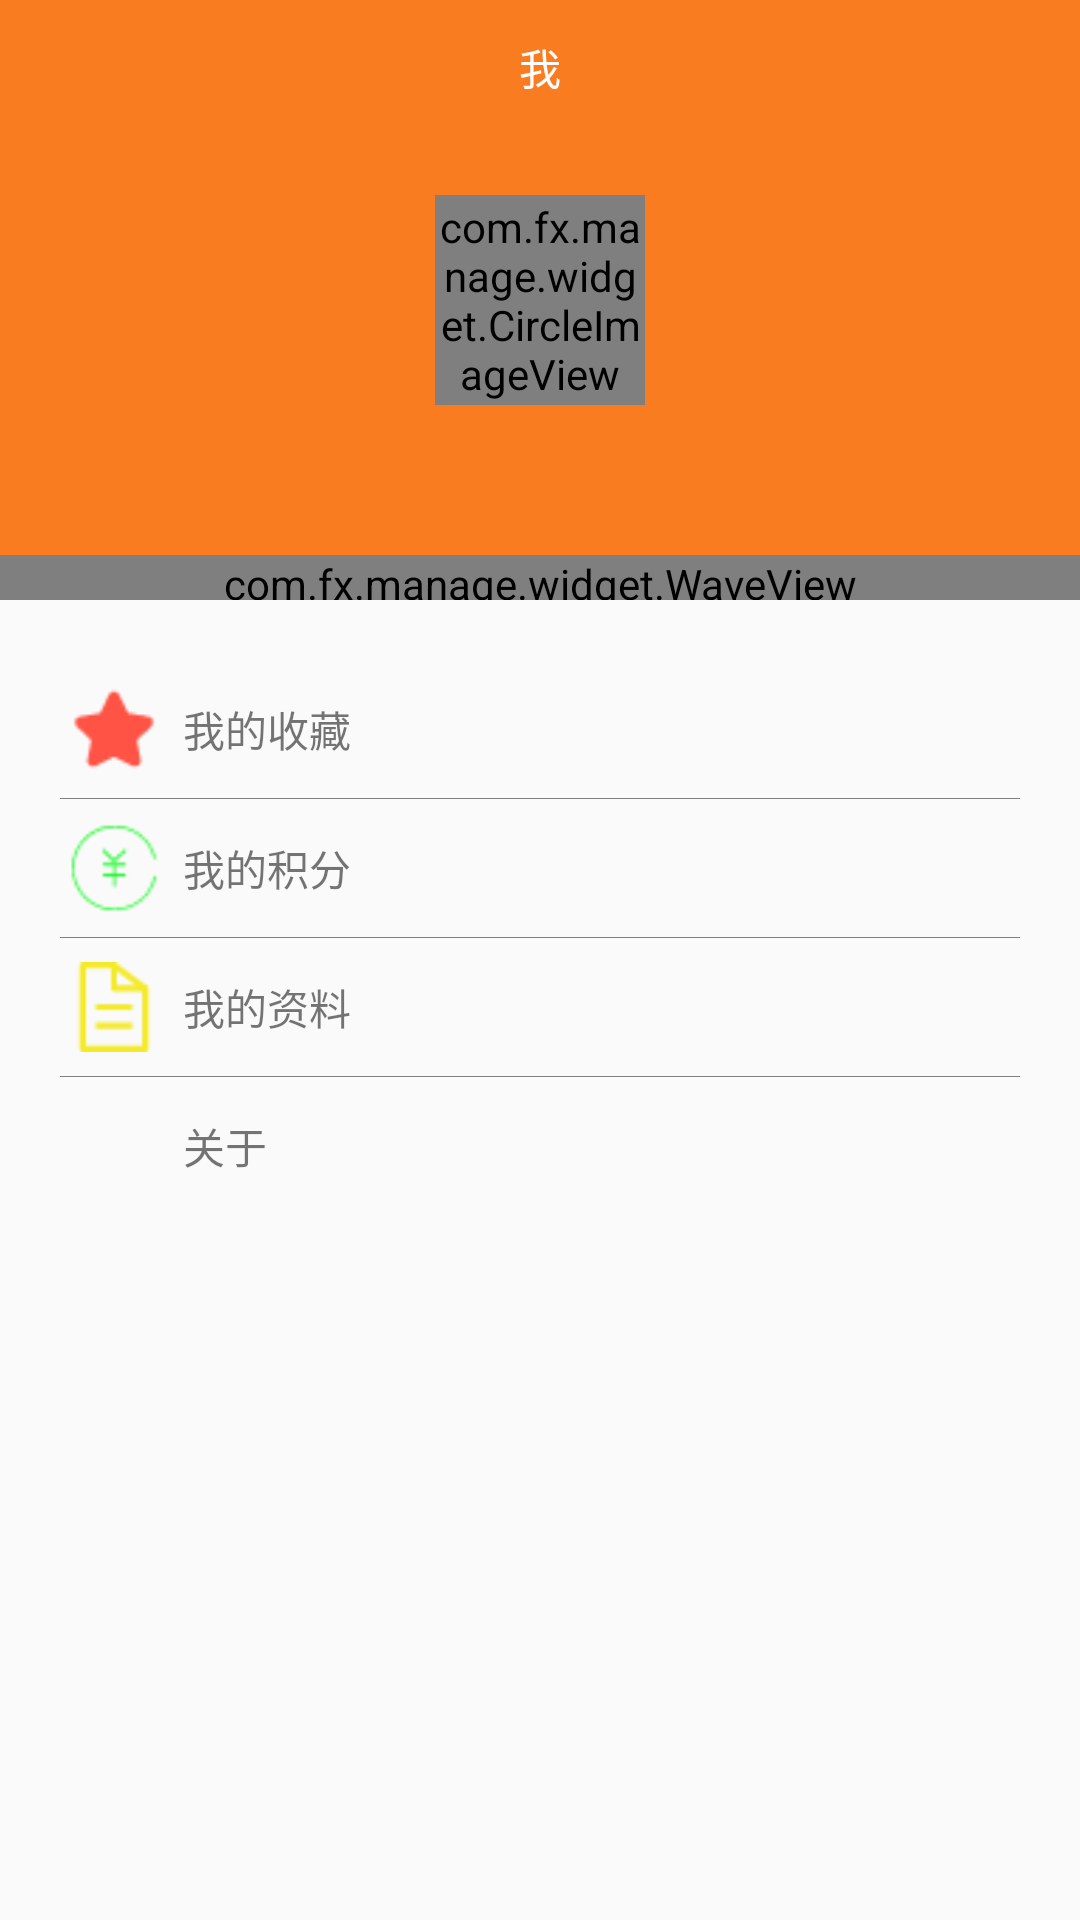

The Android layout XML behind this screen, and the referenced resources:
<!-- AndroidManifest.xml: application theme AppTheme -->
<!-- res/layout/fragment_person.xml -->
<?xml version="1.0" encoding="utf-8"?>
<LinearLayout xmlns:android="http://schemas.android.com/apk/res/android"
    xmlns:app="http://schemas.android.com/apk/res-auto"
    android:layout_width="match_parent"
    android:layout_height="match_parent"
    android:orientation="vertical">

    
    <FrameLayout
        android:layout_width="match_parent"
        android:layout_height="200dp"
        android:background="@color/main_color">
        <TextView
            android:layout_width="match_parent"
            android:text="我"
            android:textColor="@color/white"
            android:layout_gravity="center|top"
            android:gravity="center"
            android:layout_height="45dp" />

        <com.fx.manage.widget.WaveView
            android:id="@+id/wave_view"
            android:layout_width="match_parent"
            android:layout_height="15dp"
            android:layout_gravity="bottom" />

        <com.fx.manage.widget.CircleImageView
            android:id="@+id/img_logo"
            android:layout_width="70dp"
            android:layout_height="70dp"
            android:layout_gravity="center"
            />
    </FrameLayout>
    <LinearLayout
        android:orientation="vertical"
        android:layout_marginTop="20dp"
        android:layout_width="match_parent"
        android:layout_height="wrap_content">
        <LinearLayout
            android:id="@+id/shoucang"
            android:layout_width="match_parent"
            android:layout_height="wrap_content"
            android:padding="8dp">

            <ImageView
                android:layout_width="30dp"
                android:layout_height="30dp"
                android:layout_marginLeft="15dp"
                android:src="@drawable/shoucang" />

            <TextView
                android:layout_width="match_parent"
                android:layout_height="wrap_content"
                android:layout_gravity="center_vertical"
                android:paddingLeft="8dp"
                android:text="@string/shoucang"
                />
        </LinearLayout>
        <TextView
            android:layout_width="match_parent"
            android:layout_height="1px"
            android:layout_marginLeft="20dp"
            android:layout_marginRight="20dp"
            android:background="@color/light_gray"/>
        <LinearLayout
            android:id="@+id/jifen"
            android:layout_width="match_parent"
            android:layout_height="wrap_content"
            android:padding="8dp">

            <ImageView
                android:layout_width="30dp"
                android:layout_height="30dp"
                android:layout_marginLeft="15dp"
                android:src="@drawable/jifen" />

            <TextView
                android:layout_width="match_parent"
                android:layout_height="wrap_content"
                android:layout_gravity="center_vertical"
                android:paddingLeft="8dp"
                android:text="@string/jifen"
                />
        </LinearLayout>
        <TextView
            android:layout_width="match_parent"
            android:layout_height="1px"
            android:layout_marginLeft="20dp"
            android:layout_marginRight="20dp"
            android:background="@color/light_gray"/>
        <LinearLayout
            android:id="@+id/ziliao"
            android:layout_width="match_parent"
            android:layout_height="wrap_content"
            android:padding="8dp">

            <ImageView
                android:layout_width="30dp"
                android:layout_height="30dp"
                android:layout_marginLeft="15dp"
                android:src="@drawable/ziliao" />

            <TextView
                android:layout_width="match_parent"
                android:layout_height="wrap_content"
                android:layout_gravity="center_vertical"
                android:paddingLeft="8dp"
                android:text="@string/ziliao"
                />
        </LinearLayout>
        <TextView
            android:layout_width="match_parent"
            android:layout_height="1px"
            android:layout_marginLeft="20dp"
            android:layout_marginRight="20dp"
            android:background="@color/light_gray"/>
        <LinearLayout
            android:id="@+id/ll_daynight_about"
            android:layout_width="match_parent"
            android:layout_height="wrap_content"
            android:padding="8dp">

            <ImageView
                android:layout_width="30dp"
                android:layout_height="30dp"
                android:layout_marginLeft="15dp"
                android:src="@drawable/about" />

            <TextView
                android:layout_width="match_parent"
                android:layout_height="wrap_content"
                android:layout_gravity="center_vertical"
                android:paddingLeft="8dp"
                android:text="@string/about"
                />
        </LinearLayout>
    </LinearLayout>

</LinearLayout>
<!-- resources referenced by this layout -->
<resources>
  <color name="light_gray">#808080</color>
  <color name="main_color">#FA7C20</color>
  <color name="white">#FFFFFFFF</color>
  <!-- drawable jifen: png bitmap (drawable, 773 bytes) -->
  <!-- drawable shoucang: png bitmap (drawable, 599 bytes) -->
  <!-- drawable ziliao: png bitmap (drawable, 454 bytes) -->
  <string name="about">关于</string>
  <string name="jifen">我的积分</string>
  <string name="shoucang">我的收藏</string>
  <string name="ziliao">我的资料</string>
  <style name="AppTheme" parent="Theme.AppCompat.Light.NoActionBar">
      
      <item name="colorPrimary">@color/main_color</item>
      <item name="colorPrimaryDark">@color/main_color</item>
      <item name="colorAccent">@color/night_one_text_color</item>
      </style>
  <color name="night_one_text_color">#FFbbbbbb</color>
</resources>
